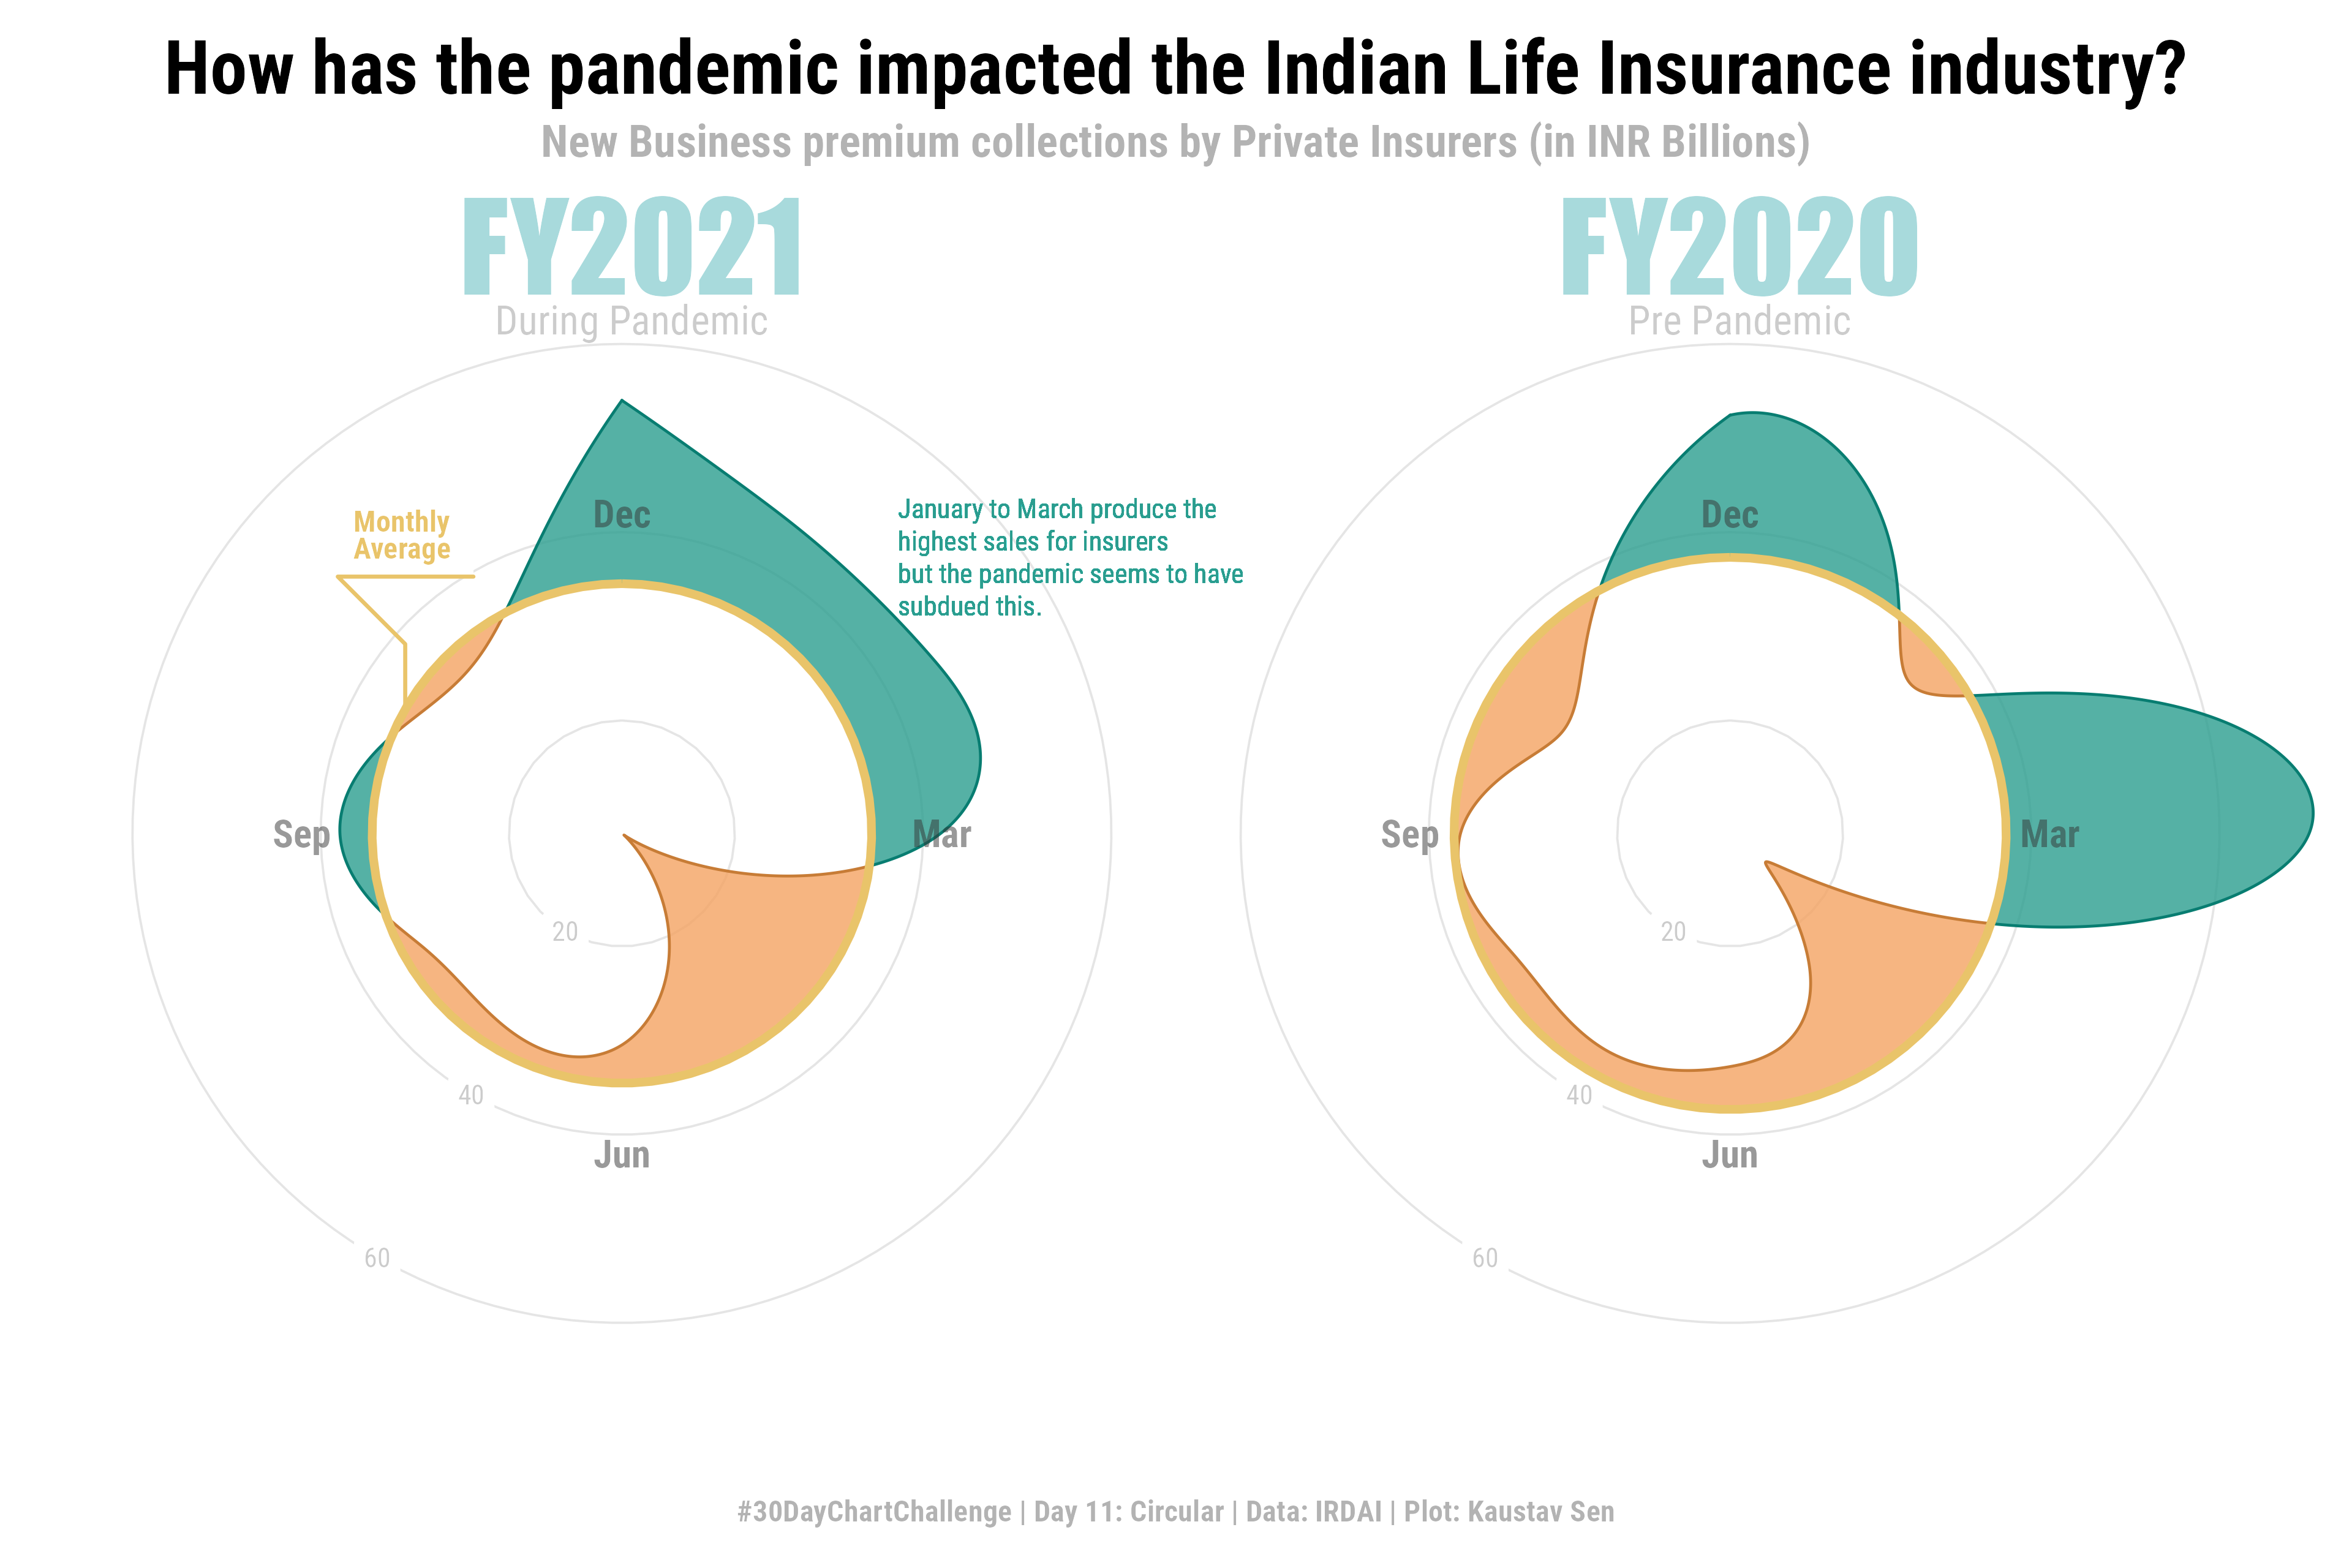

Generate this figure with R:
library(tidyverse)
library(readxl)
library(lubridate)
library(colorspace)
library(patchwork)
library(ggforce)
library(cowplot)
library(here)

files_full <- list.files(path = here("day_11", "data"), full.names = TRUE)
files <- list.files(path = here("day_11", "data"), full.names = FALSE)
file_dates <- str_remove_all(files, pattern = "[a-zA-Z _\\:/]") %>% dmy()

read_excel_df <- function(file_path, file_date) {
  df <- read_excel(
    path = file_path,
    sheet = 1,
    range = "B166:D167",
    col_names = FALSE
  )
  
  if (nrow(df) == 0) {
    df <- read_excel(
      path = file_path,
      sheet = 3,
      range = "B166:D167",
      col_names = FALSE
    )
  }
  
  colnames(df) <- c("Prem_Type", "FY2020", "FY2021")
  
  df %>% mutate(date = file_date)
  
}

prem_data_df <- pmap_dfr(tibble(file_path = files_full, file_date = file_dates), read_excel_df)

prem_data_df <- 
  prem_data_df %>% 
  mutate(
    month = month(date, label = TRUE),
    # Assign a weight of 10% to single premiums
    FY2020 = if_else(Prem_Type == "Individual Single Premium", 0.1 * FY2020, FY2020),
    FY2021 = if_else(Prem_Type == "Individual Single Premium", 0.1 * FY2021, FY2021)
  ) %>% 
  group_by(month) %>% 
  summarise(
    monthly_prem_fy2020 = sum(FY2020),
    monthly_prem_fy2021 = sum(FY2021),
    .groups = "drop"
  ) %>% 
  mutate(
    avg_monthly_prem_fy2020 = mean(monthly_prem_fy2020),
    avg_monthly_prem_fy2021 = mean(monthly_prem_fy2021)
  )

# Plot FY2020 -------------------------------------------------------------

last_2020 <- prem_data_df$monthly_prem_fy2020[[12]]

df_2020 <- as_tibble(
  spline(x = c(0, as.numeric(prem_data_df$month)),
         y = c(last_2020, prem_data_df$monthly_prem_fy2020),
         n = 5000)
)

p <- df_2020 %>% 
  mutate(avg_y = prem_data_df$avg_monthly_prem_fy2020[1]) %>% 
  ggplot() +
  geom_hline(data = tibble(yintercept = c(2000, 4000, 6000)),
             aes(yintercept = yintercept), 
             size = 0.4, color = "grey90") +
  geom_label(
    data = tibble(x = 7, y = c(2000, 4000, 6000), label = c(20, 40, 60)),
    aes(x = x, y = y, label = label), size = 3.5, color = "grey80",
    family = "Roboto Condensed", label.size = 0
  ) +
  geom_ribbon(aes(x = x, ymin = avg_y, ymax = y, fill = y > avg_y, 
                  color = after_scale(darken(fill, 0.2))), size = 0.5, 
              show.legend = FALSE, alpha = 0.8) +
  geom_text(
    data = tibble(x = seq(0, 9, 3), y = 4200, label = c("Dec", "Mar", "Jun", "Sep")),
    aes(x = x, y = y, label = label), 
    family = "Roboto Condensed", fontface = "bold", size = 5, 
    color = "grey20", alpha = 0.5
  ) +
  geom_hline(aes(yintercept = avg_y), size = 1.5, color = "#e9c46a") +
  scale_y_continuous(limits = c(800, 7000)) +
  scale_fill_manual(values = c("#f4a261", "#2a9d8f")) +
  coord_polar() +
  theme_void()


# Plot FY2021 -------------------------------------------------------------

last_2021 <- prem_data_df$monthly_prem_fy2021[[12]]

df_2021 <- as_tibble(
  spline(x = c(0, as.numeric(prem_data_df$month)),
         y = c(last_2021, prem_data_df$monthly_prem_fy2021),
         n = 5000)
)

p2 <- 
  df_2021 %>% 
  mutate(avg_y = prem_data_df$avg_monthly_prem_fy2021[1]) %>% 
  ggplot() +
  geom_hline(data = tibble(yintercept = c(2000, 4000, 6000)),
             aes(yintercept = yintercept), 
             size = 0.4, color = "grey90") +
  geom_ribbon(aes(x = x, ymin = avg_y, ymax = y, fill = y > avg_y,
                  color = after_scale(darken(fill, 0.2))),
              size = 0.5, show.legend = FALSE, alpha = 0.8) +
  geom_text(
    data = tibble(x = seq(0, 9, 3), y = 4200, label = c("Dec", "Mar", "Jun", "Sep")),
    aes(x = x, y = y, label = label), 
    family = "Roboto Condensed", fontface = "bold", size = 5, 
    color = "grey20", alpha = 0.5
  ) +
  geom_mark_circle(
    aes(x = 10, y = avg_y, label = "Monthly\nAverage"),
    expand = unit(0.1, "mm"),
    con.cap = unit(0, "mm"),
    con.colour = "#e9c46a",
    con.type = "elbow",
    con.size = 0.7,
    label.lineheight = 0.75,
    label.fontsize = 11,
    label.buffer = unit(15, "mm"),
    label.colour = "#e9c46a",
    label.family = "Roboto Condensed"
  ) +
  geom_text(
    aes(x = 1.5, y = 4950, 
        label = str_wrap("January to March produce the highest sales for insurers but the pandemic seems to have subdued this.", width = 30)),
    lineheight = 1,
    color = "#2a9d8f",
    hjust = 0,
    size = 3.5,
    family = "Roboto Condensed"
  ) +
  geom_label(
    data = tibble(x = 7, y = c(2000, 4000, 6000), label = c(20, 40, 60)),
    aes(x = x, y = y, label = label), size = 3.5, color = "grey80",
    family = "Roboto Condensed", label.size = 0
  ) +
  geom_hline(aes(yintercept = avg_y), size = 1.5, color = "#e9c46a") +
  scale_y_continuous(limits = c(800, 7000)) +
  scale_fill_manual(values = c("#f4a261", "#2a9d8f")) +
  coord_polar() +
  theme_void()

p1_final <- ggdraw() +
  draw_plot(p, scale = 1.5) +
  draw_text("FY2020", x = 0.51, y = 0.98, family = "Impact",
            size = 45, color = "#a8dadc") +
  draw_text("Pre Pandemic", x = 0.51, y = 0.92, family = "Roboto Condensed",
            size = 15, color = "grey80")

p2_final <- ggdraw() +
  draw_plot(p2, scale = 1.5) + 
  draw_text("FY2021", x = 0.51, y = 0.98, family = "Impact",
            size = 45, color = "#a8dadc") +
  draw_text("During Pandemic", x = 0.51, y = 0.92, family = "Roboto Condensed",
            size = 15, color = "grey80")


ragg::agg_png(here("day_11", "day_11.png"), height = 8, width = 12, 
              units = "in", res = 320)
print(
  p2_final + p1_final +
    plot_annotation(
      title = "How has the pandemic impacted the Indian Life Insurance industry?",
      subtitle = "New Business premium collections by Private Insurers (in INR Billions)",
      "#30DayChartChallenge | Day 11: Circular | Data: IRDAI | Plot: Kaustav Sen"
    ) &
    theme(
      plot.margin = margin(15, 25, 15, 25),
      plot.title.position = "plot",
      plot.caption.position = "plot",
      plot.title = element_text(family = "Roboto Condensed", size = rel(2.5), 
                                hjust = 0.5, face = "bold"),
      plot.subtitle = element_text(family = "Roboto Condensed", size = rel(1.5), 
                                hjust = 0.5, face = "bold", color = "grey70"),
      plot.caption = element_text(family = "Roboto Condensed", size = rel(1), 
                                hjust = 0.5, face = "bold", color = "grey70")
    )
)
dev.off()
